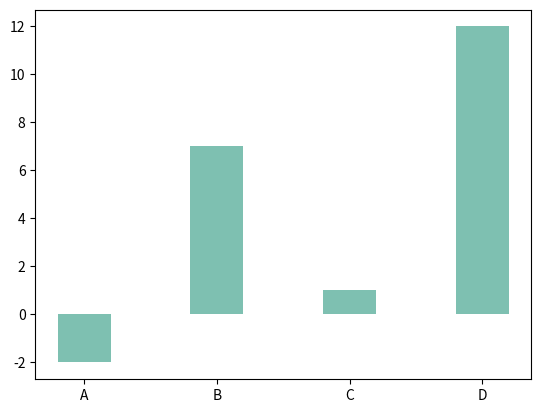

The script that saved this image:
import matplotlib.pyplot as plt
import numpy as np

x = np.array(["A", "B", "C", "D"])
y = np.array([-2, 7, 1, 12])

plt.bar(x, y, color = "#7ec0b1", width=0.4)
# plt.barh(x, y) horizontal bars
plt.show()
